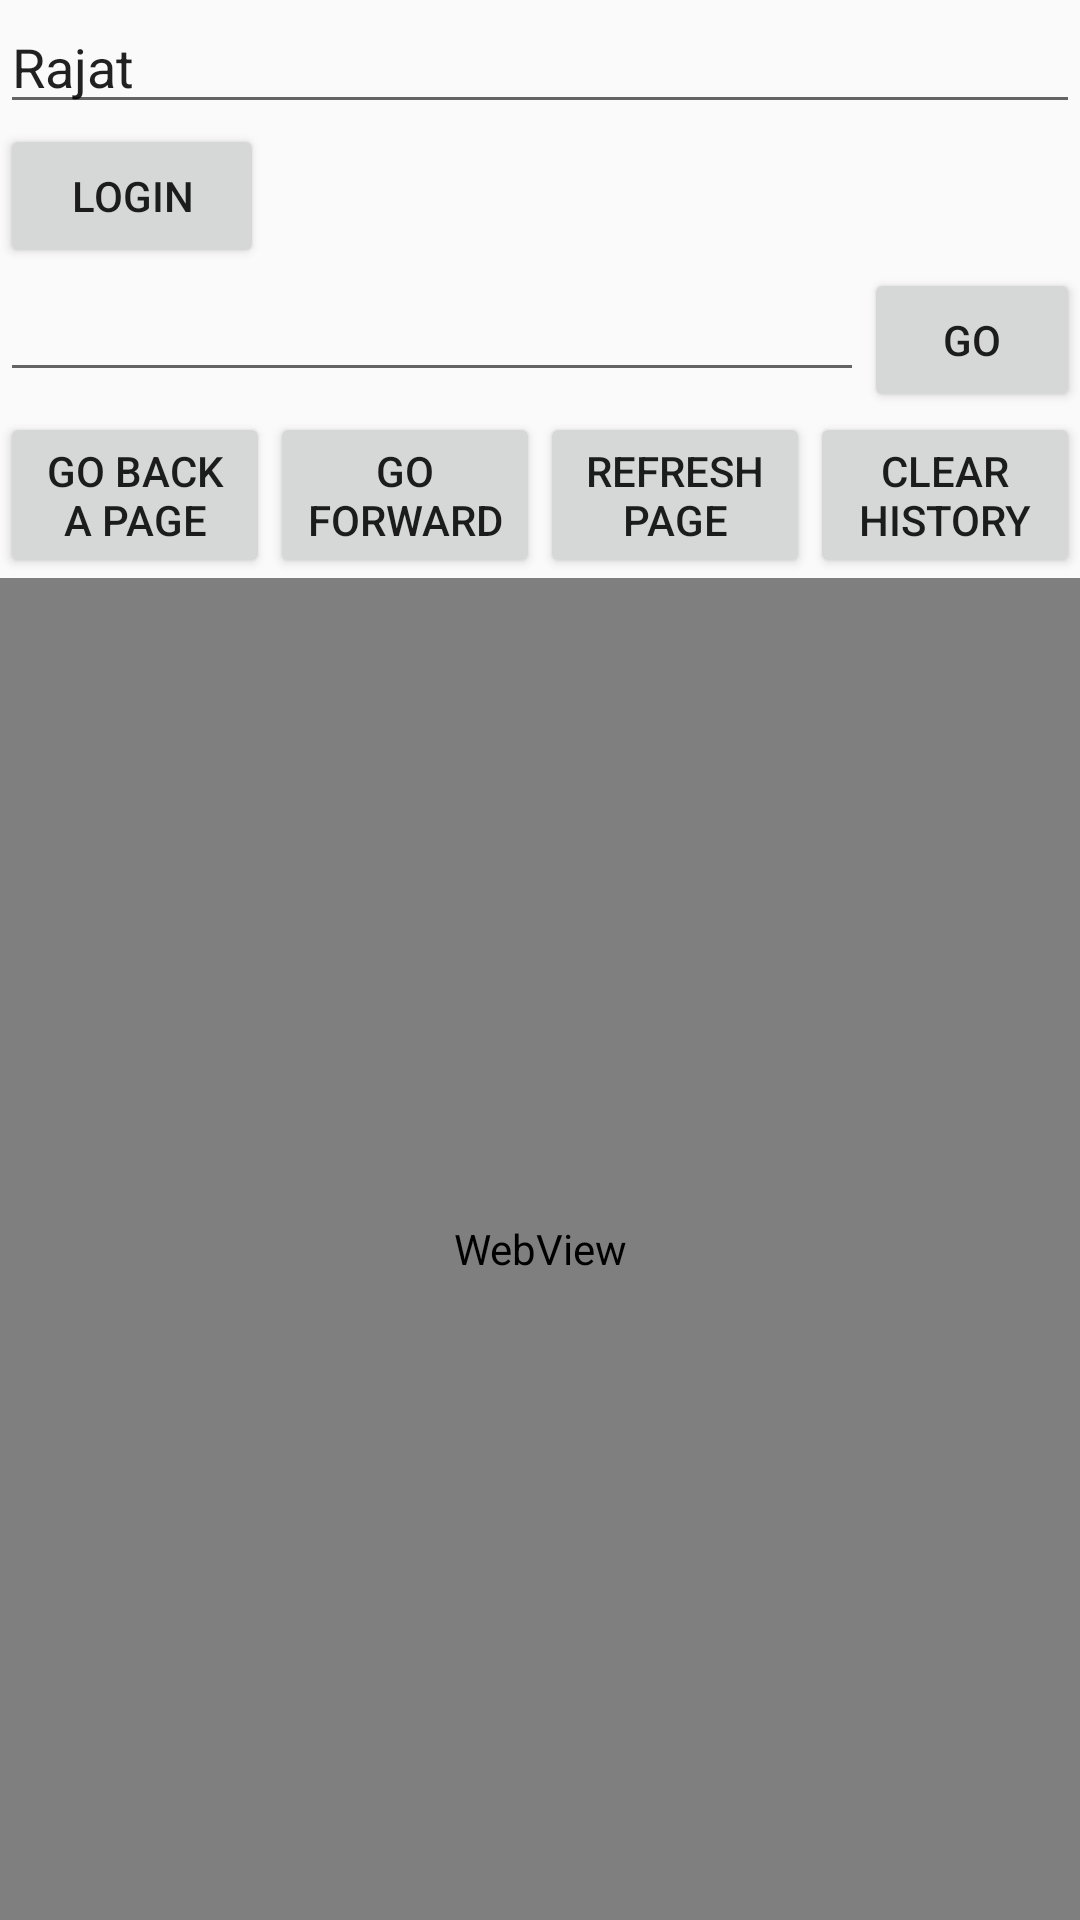

Reconstruct the res/layout file that produces this screen, plus the resources it refers to.
<!-- AndroidManifest.xml: application theme Theme.AppCompat.Light.NoActionBar -->
<!-- res/layout/login_layout.xml -->
<?xml version="1.0" encoding="utf-8"?>
<LinearLayout xmlns:android="http://schemas.android.com/apk/res/android"
    android:orientation="vertical" android:layout_width="match_parent"
    android:layout_height="match_parent">
<EditText
    android:text="Rajat"

    android:layout_width="match_parent"
    android:id="@+id/userName"
    android:layout_height="wrap_content" />
    <Button
        android:text="Login"

        android:id="@+id/loginButton"
        android:layout_width="wrap_content"
        android:layout_height="wrap_content" />
    <LinearLayout
        android:layout_width="match_parent"
        android:layout_height="match_parent"
        android:orientation="vertical" >

        <LinearLayout

            android:layout_width="match_parent"
            android:layout_height="wrap_content"
            android:orientation="horizontal"
            android:weightSum="10" >



            <EditText
                android:id="@+id/etURL"
                android:layout_width="match_parent"
                android:layout_height="wrap_content"
                android:layout_weight="2"
                android:ems="10" >


            </EditText>

            <Button
                android:id="@+id/bGo"
                android:layout_width="fill_parent"
                android:layout_height="wrap_content"
                android:layout_weight="8"
                android:text="Go" />



        </LinearLayout>
        <LinearLayout

            android:layout_width="match_parent"
            android:layout_height="wrap_content"
            android:orientation="horizontal"
            android:weightSum="8" >
            <Button
                android:id="@+id/bBack"
                android:layout_width="fill_parent"
                android:layout_height="wrap_content"
                android:layout_weight="2"
                android:text="Go back a page" />



            <Button
                android:id="@+id/bForward"
                android:layout_width="fill_parent"
                android:layout_height="wrap_content"
                android:layout_weight="2"
                android:text="Go Forward" />
            <Button
                android:id="@+id/bRefresh"
                android:layout_width="fill_parent"
                android:layout_height="wrap_content"
                android:layout_weight="2"
                android:text="Refresh Page" />
            <Button
                android:id="@+id/bHistory"
                android:layout_width="fill_parent"
                android:layout_height="wrap_content"
                android:layout_weight="2"
                android:text="Clear History" />
        </LinearLayout>
        <WebView android:layout_width="fill_parent"
            android:layout_height="fill_parent"
            android:id="@+id/wvBrowser"/>
    </LinearLayout>
</LinearLayout>
<!-- resources referenced by this layout -->
<resources>

</resources>
